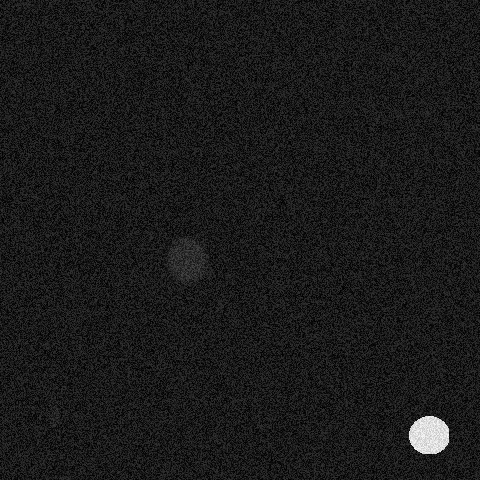

Source data for this figure (header and first rows):
x, y, ra, rb, theta, brightness, blur
428, 434, 20, 19, 0.3142, 251, 0
185, 258, 21, 24, 3.456, 81, 3
53, 413, 6, 21, 0.2793, 54, 2
